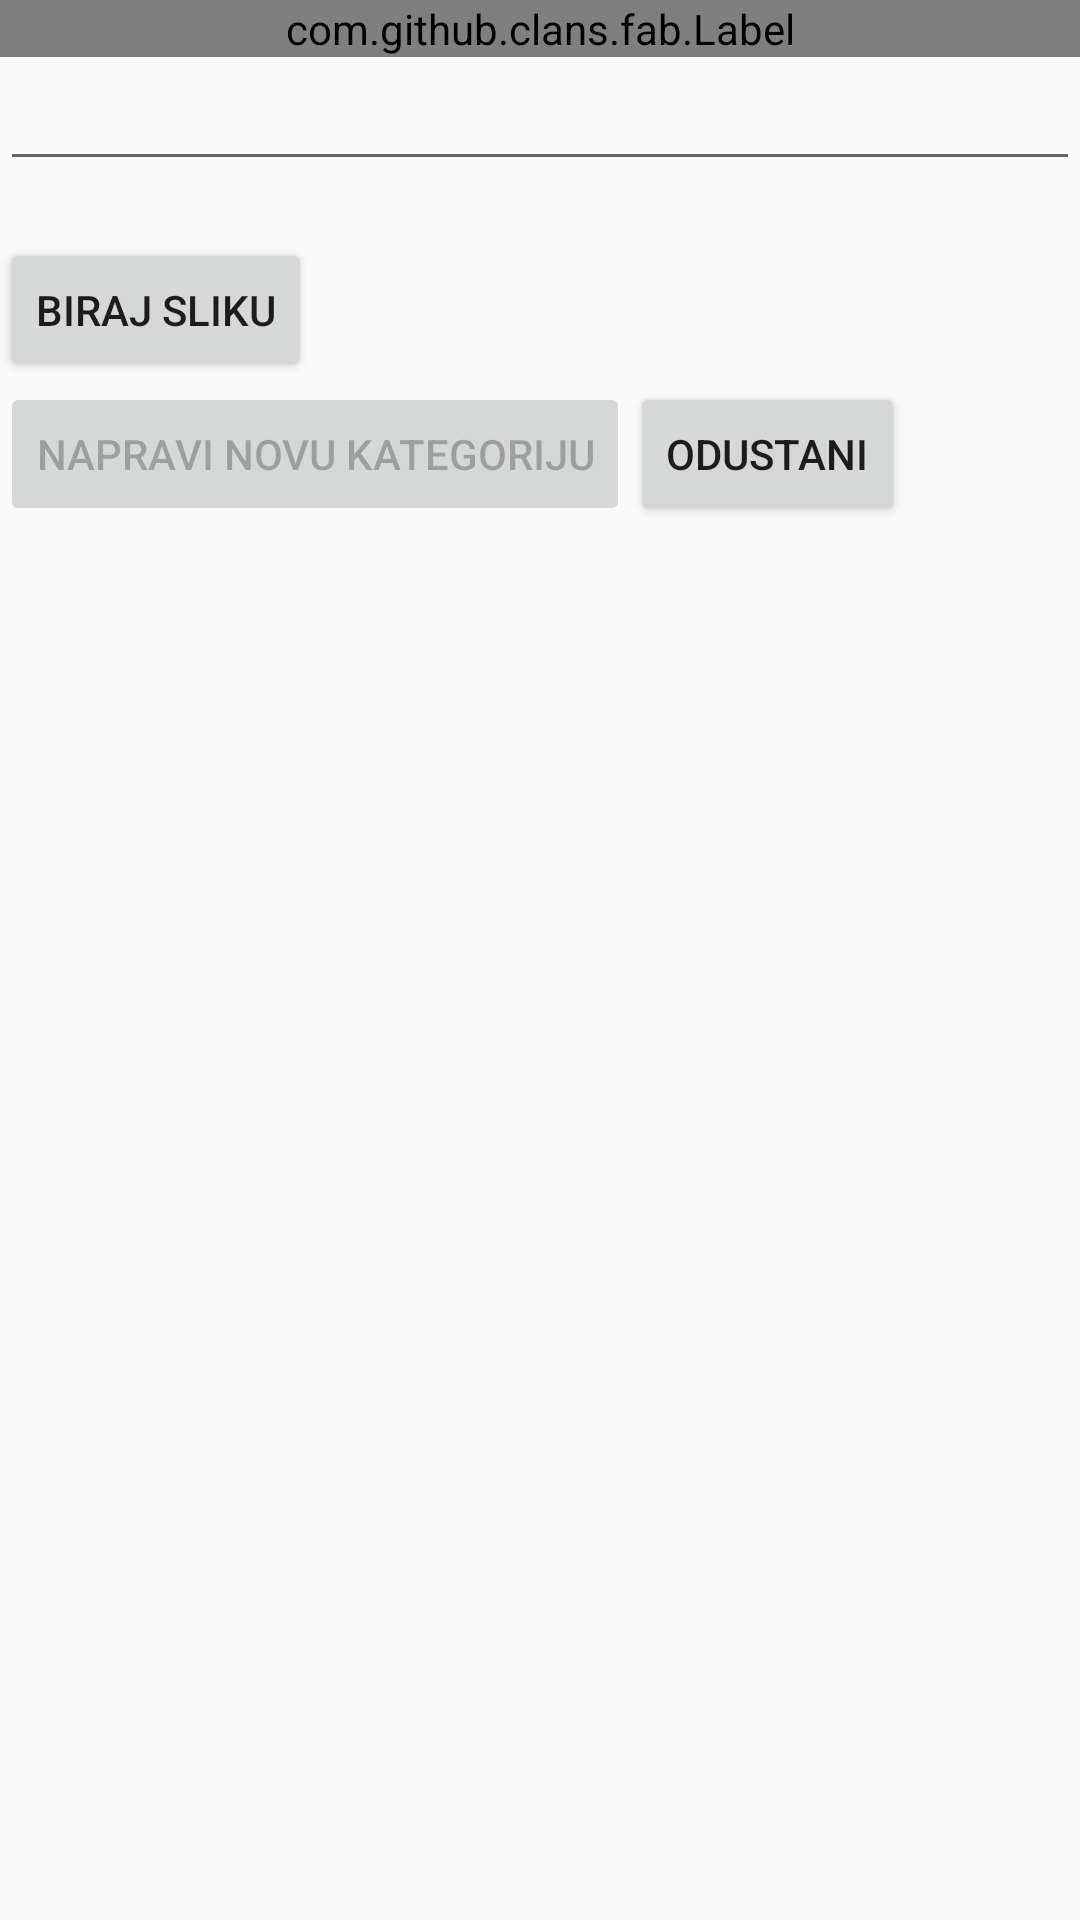

Reconstruct the res/layout file that produces this screen, plus the resources it refers to.
<!-- AndroidManifest.xml: application theme AppTheme -->
<!-- res/layout/activity_nova_kategorija.xml -->
<?xml version="1.0" encoding="utf-8"?>
<LinearLayout xmlns:android="http://schemas.android.com/apk/res/android"
    xmlns:app="http://schemas.android.com/apk/res-auto"
    xmlns:tools="http://schemas.android.com/tools"
    android:layout_width="match_parent"
    android:layout_height="match_parent"
    android:orientation="vertical"
    tools:context="hr.math.android.kuharica.hr.math.android.kuharica.activity.NovaKategorijaActivity">

    <com.github.clans.fab.Label
        android:layout_width="match_parent"
        android:layout_height="wrap_content"
        android:text="Unesite ime kategorije"
        android:textSize="20dp"/>

    <EditText
        android:layout_width="match_parent"
        android:layout_height="wrap_content"
        android:id="@+id/imeKategorije"
        />
    <com.github.clans.fab.Label
        android:layout_width="match_parent"
        android:layout_height="wrap_content"
        android:text="Takva kategorija već postoji, odaberite drugo ime"
        android:textColor="@color/colorAccent"
        android:visibility="invisible"
        android:id="@+id/imePostojiLabel"/>

    <LinearLayout
        android:layout_width="match_parent"
        android:layout_height="wrap_content"
        android:orientation="horizontal">

        <Button
            android:layout_width="wrap_content"
            android:layout_height="wrap_content"
            android:text="Biraj sliku"
            android:id="@+id/birajSliku"
            android:onClick="birajSliku"/>

        <com.github.clans.fab.Label
            android:layout_width="wrap_content"
            android:layout_height="wrap_content"
            android:id="@+id/statusSlike"
            android:visibility="invisible"/>
    </LinearLayout>


    <LinearLayout
        android:layout_width="match_parent"
        android:layout_height="wrap_content"
        android:orientation="horizontal">

        <Button
            android:layout_width="wrap_content"
            android:layout_height="wrap_content"
            android:text="Napravi novu kategoriju"
            android:enabled="false"
            android:id="@+id/novaKategorija"
            android:onClick="napraviNovuKategoriju"/>

        <Button
            android:layout_width="wrap_content"
            android:layout_height="wrap_content"
            android:text="Odustani"
            android:id="@+id/odustani"
            android:onClick="odustani"/>
    </LinearLayout>


</LinearLayout>
<!-- resources referenced by this layout -->
<resources>
  <style name="AppTheme" parent="Theme.AppCompat.Light.DarkActionBar">
          
          <item name="colorPrimary">@color/colorPrimary</item>
          <item name="colorPrimaryDark">@color/colorPrimaryDark</item>
          <item name="colorAccent">@color/colorAccent</item>
      </style>
  <!-- not gathered from this repository: default colours our renderer supplied (Android Studio template values) -->
  <color name="colorPrimary">#FF6200EE</color>
  <color name="colorPrimaryDark">#FF3700B3</color>
  <color name="colorAccent">#FF03DAC5</color>
</resources>
